9-way image classification set "dataset_unificado" from GitHub (Portant346/maze_solver_model_comparison); label vocabulary: arrow left, arrow right, arrow up, cross, free path, goal, wall, wall left, wall right.

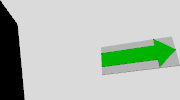
Label: arrow right

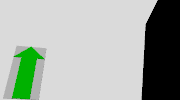
Label: arrow up

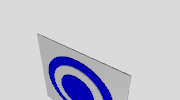
Label: goal

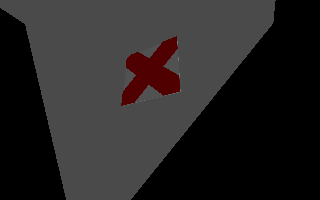
Label: cross

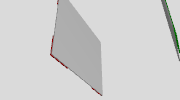
Label: free path

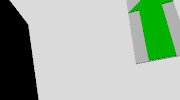
Label: arrow up
